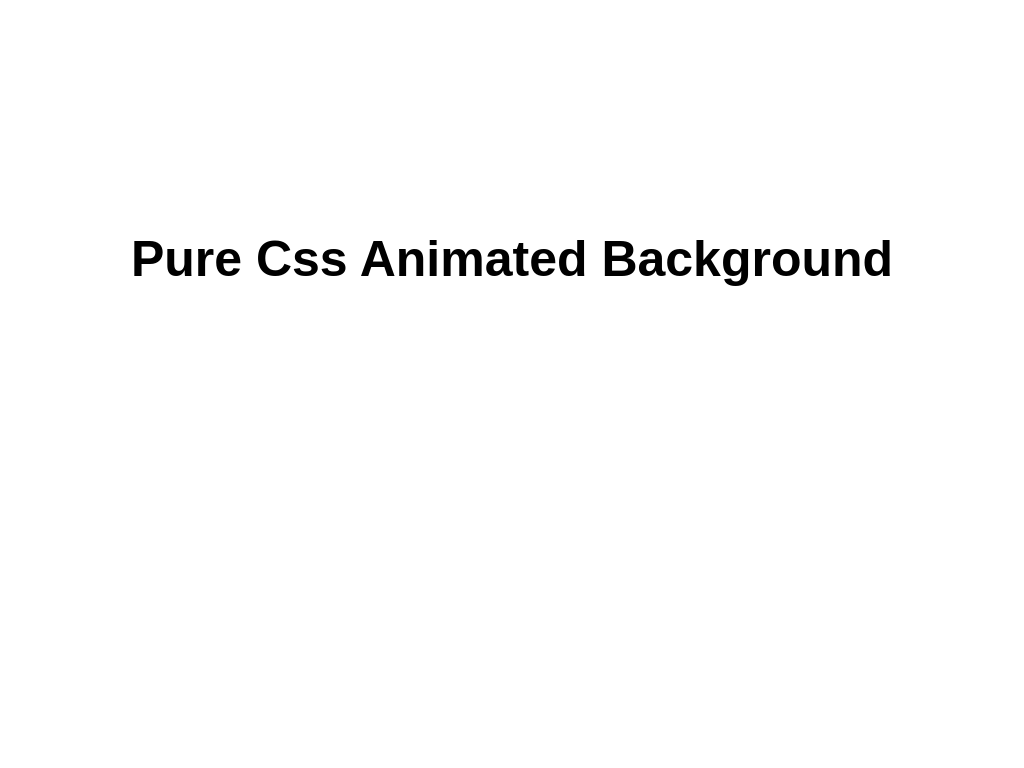

Write a web page that renders exactly this picture using CSS.

<!DOCTYPE html><html><head><title>Pure Css Animated Background</title><meta name='viewport' content='width=device-width,minimum-scale=1,initial-scale=1'><style type='text/css'>@import url('https://fonts.googleapis.com/css?family=Roboto:400');*{margin:0;padding:0}body{font-family:'Roboto',sans-serif}.c_rsp__0s{position:absolute;top:30vh;width:100%}.c_rsp__0s h4{color:#000000;font-size:50px;text-align:center}.c_rsp__0i{background:#ffffff;height:100vh;width:100%}.c_rsp__0{height:100%;left:0;overflow:hidden;position:absolute;top:0;width:100%}.c_rsp__0 ._r{background-color:#ea4335}.c_rsp__0 ._g{background-color:#34a853}.c_rsp__0 ._b{background-color:#4285f4}.c_rsp__0 ._y{background-color:#fbbc05}.c_rsp__0 li{animation:animate 25s linear infinite;bottom:-150px;display:block;list-style:none;position:absolute;width:20px;height:20px}.c_rsp__0 li:nth-child(1){animation-delay:0s;height:80px;left:25%;width:80px}.c_rsp__0 li:nth-child(2){animation-delay:2s;animation-duration:12s;height:20px;left:10%;width:20px}.c_rsp__0 li:nth-child(3){animation-delay:2s;height:20px;left:70%;width:20px}.c_rsp__0 li:nth-child(4){animation-delay:0s;animation-duration:18s;height:60px;left:40%;width:60px}.c_rsp__0 li:nth-child(5){animation-delay:0s;height:20px;left:65%;width:20px}.c_rsp__0 li:nth-child(6){animation-delay:3s;height:110px;left:75%;width:110px}.c_rsp__0 li:nth-child(7){animation-delay:3s;height:150px;left:35%;width:150px}.c_rsp__0 li:nth-child(8){animation-delay:15s;animation-duration:45s;height:25px;left:50%;width:25px}.c_rsp__0 li:nth-child(9){animation-delay:2s;animation-duration:35s;height:15px;left:20%;width:15px}.c_rsp__0 li:nth-child(10){animation-delay:0s;animation-duration:11s;height:150px;left:85%;width:150px}@keyframes animate{0%{border-radius:0;transform:translateY(0) rotate(0deg)}100%{border-radius:2px;transform:translateY(-1000px) rotate(720deg)}}</style></head><body><div class='c_rsp__0s'><h4>Pure Css Animated Background</h4></div><div class='c_rsp__0i'><ul class='c_rsp__0'><li class='1 _b'></li><li class='2 _y'></li><li class='3 _r'></li><li class='4 _g'></li><li class='5 _g'></li><li class='6 _y'></li><li class='7 _g'></li><li class='8 _r'></li><li class='9 _y'></li><li class='10 _b'></li></ul></div></body></html>